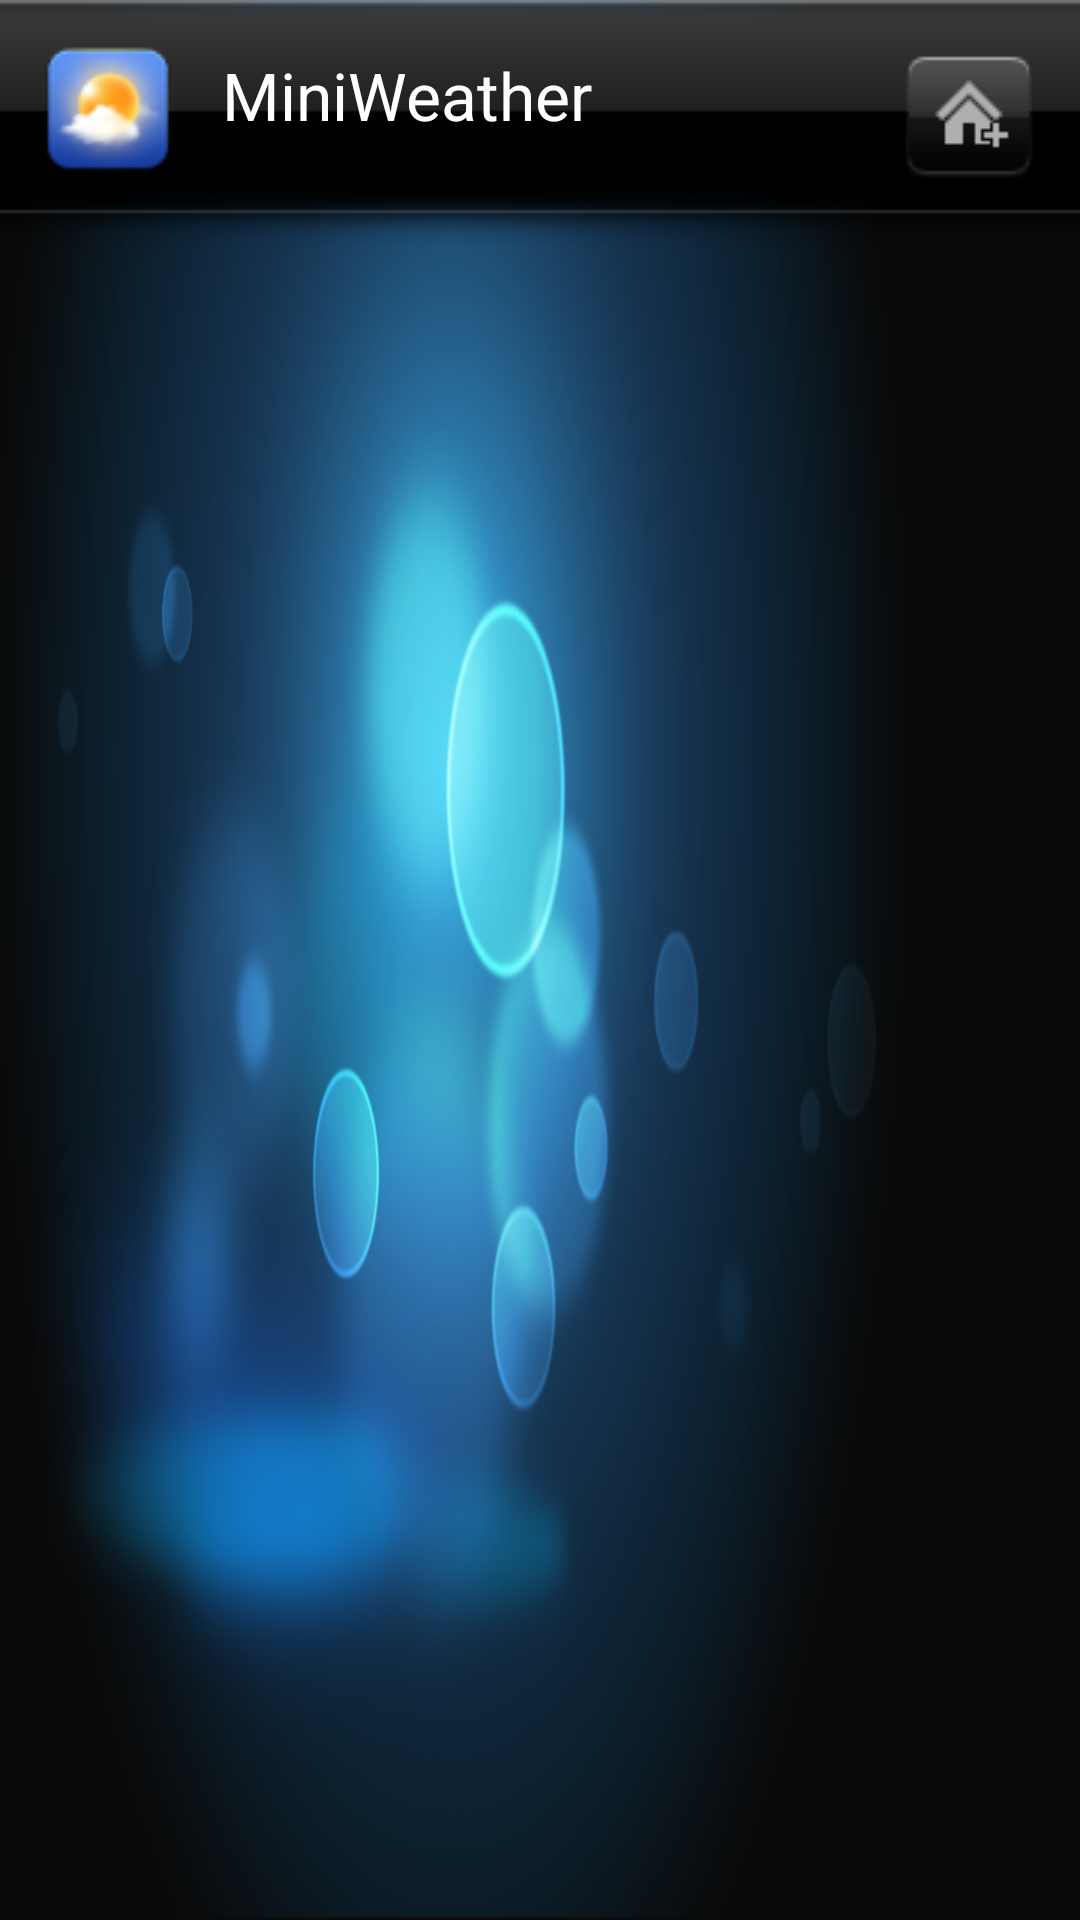

Android layout source for this screen:
<!-- AndroidManifest.xml: application theme AppBaseTheme -->
<!-- res/layout/activity_main.xml -->
<LinearLayout xmlns:android="http://schemas.android.com/apk/res/android"
    xmlns:tools="http://schemas.android.com/tools"
    android:layout_width="match_parent"
    android:layout_height="match_parent"
    android:background="@drawable/home_bg"
    android:orientation="vertical"
    tools:context=".MiniWeatherActivity" >

    <include
        android:id="@+id/title_layout"
        android:layout_width="match_parent"
        android:layout_height="wrap_content"
        layout="@layout/title_layout" />

    <include
        android:id="@+id/content_layout"
        android:layout_width="match_parent"
        android:layout_height="match_parent"
        layout="@layout/drager_layout"
        android:visibility="gone" />

    <include
        android:id="@+id/no_network_layout"
        android:layout_width="match_parent"
        android:layout_height="match_parent"
        layout="@layout/no_network_layout"
        android:visibility="gone" />

</LinearLayout>
<!-- res/layout/title_layout.xml (included above) -->
<?xml version="1.0" encoding="utf-8"?>
<RelativeLayout xmlns:android="http://schemas.android.com/apk/res/android"
        android:layout_width="fill_parent"
        android:layout_height="75dip"
        android:background="@drawable/top_bar"
        android:gravity="center_horizontal" >
    
        <ImageView
            android:id="@+id/app_icon"
            android:layout_width="wrap_content"
            android:layout_height="wrap_content"
            android:layout_marginLeft="13dip"
            android:layout_marginTop="13dip"
            android:background="@drawable/weather" >
        </ImageView>

        <TextView
        android:textSize="@dimen/huge_text"
            android:layout_width="wrap_content"
            android:layout_height="wrap_content"
            android:layout_marginLeft="15dip"
            android:layout_marginTop="15dip"
            android:layout_toRightOf="@id/app_icon"
            android:text="@string/app_name"
            android:textColor="#ffffff" />

        <ImageView
            android:id="@+id/more_city"
            android:layout_width="wrap_content"
            android:layout_height="wrap_content"
            android:layout_alignParentRight="true"
            android:layout_marginRight="7dip"
            android:layout_marginTop="7dip"
            android:background="@drawable/add_city_selector" >
        </ImageView>
    
</RelativeLayout>
<!-- res/layout/drager_layout.xml (included above) -->
<?xml version="1.0" encoding="utf-8"?>
<com.peak.miniweather.launcher.DragLayer xmlns:android="http://schemas.android.com/apk/res/android"
    xmlns:Launcher="http://schemas.android.com/apk/res/com.peak.miniweather"
    android:id="@+id/drag_layer"
    android:layout_width="fill_parent"
    android:layout_height="match_parent"
    Launcher:defaultScreen="0" >

    <com.peak.miniweather.launcher.Workspace
        android:id="@+id/content"
        android:layout_width="fill_parent"
        android:layout_height="match_parent"
        android:layout_marginBottom="@dimen/weather_margin_bottom"
        Launcher:defaultScreen="0" >

    </com.peak.miniweather.launcher.Workspace>

    <LinearLayout
        android:id="@+id/paging"
        android:layout_width="fill_parent"
        android:layout_height="30dip"
        android:layout_gravity="bottom"
        android:layout_marginBottom="@dimen/paging_margin_bottom"
        android:gravity="center"
        android:orientation="horizontal" >
    </LinearLayout>

</com.peak.miniweather.launcher.DragLayer>
<!-- res/layout/no_network_layout.xml (included above) -->
<?xml version="1.0" encoding="utf-8"?>
<LinearLayout xmlns:android="http://schemas.android.com/apk/res/android"
    android:layout_width="fill_parent"
    android:layout_height="fill_parent"
    android:gravity="center"
    android:orientation="vertical" >

    <TextView
        android:id="@+id/no_network_info"
        android:layout_width="wrap_content"
        android:layout_height="wrap_content"
        android:text="@string/no_network"
        android:textColor="#ffffff"
        android:textSize="20dip" />

</LinearLayout>
<!-- resources referenced by this layout -->
<resources>
  <dimen name="huge_text">22dip</dimen>
  <dimen name="paging_margin_bottom">10dp</dimen>
  <dimen name="weather_margin_bottom">50dp</dimen>
  <!-- drawable add_city_selector (drawable-mdpi) -->
  <?xml version="1.0" encoding="UTF-8"?>
  <selector xmlns:android="http://schemas.android.com/apk/res/android">
  	<item android:state_pressed="true" android:drawable="@drawable/add_city_select" />
  	<item android:state_window_focused="true" android:state_focused="true"  android:drawable="@drawable/add_city_select" />
      <item android:drawable="@drawable/add_city_normal"></item>
  </selector>
  <!-- drawable home_bg: png bitmap (drawable-mdpi, 255314 bytes) -->
  <!-- drawable weather: png bitmap (drawable-mdpi, 6597 bytes) -->
  <string name="app_name">MiniWeather</string>
  <string name="no_network">NO NETWORK! PLEASE CHECK IT!</string>
  <style name="AppBaseTheme" parent="android:Theme.Light">
          
      </style>
  <!-- drawable add_city_select: png bitmap (drawable-mdpi, 3791 bytes) -->
  <!-- drawable add_city_normal: png bitmap (drawable-mdpi, 1325 bytes) -->
</resources>
